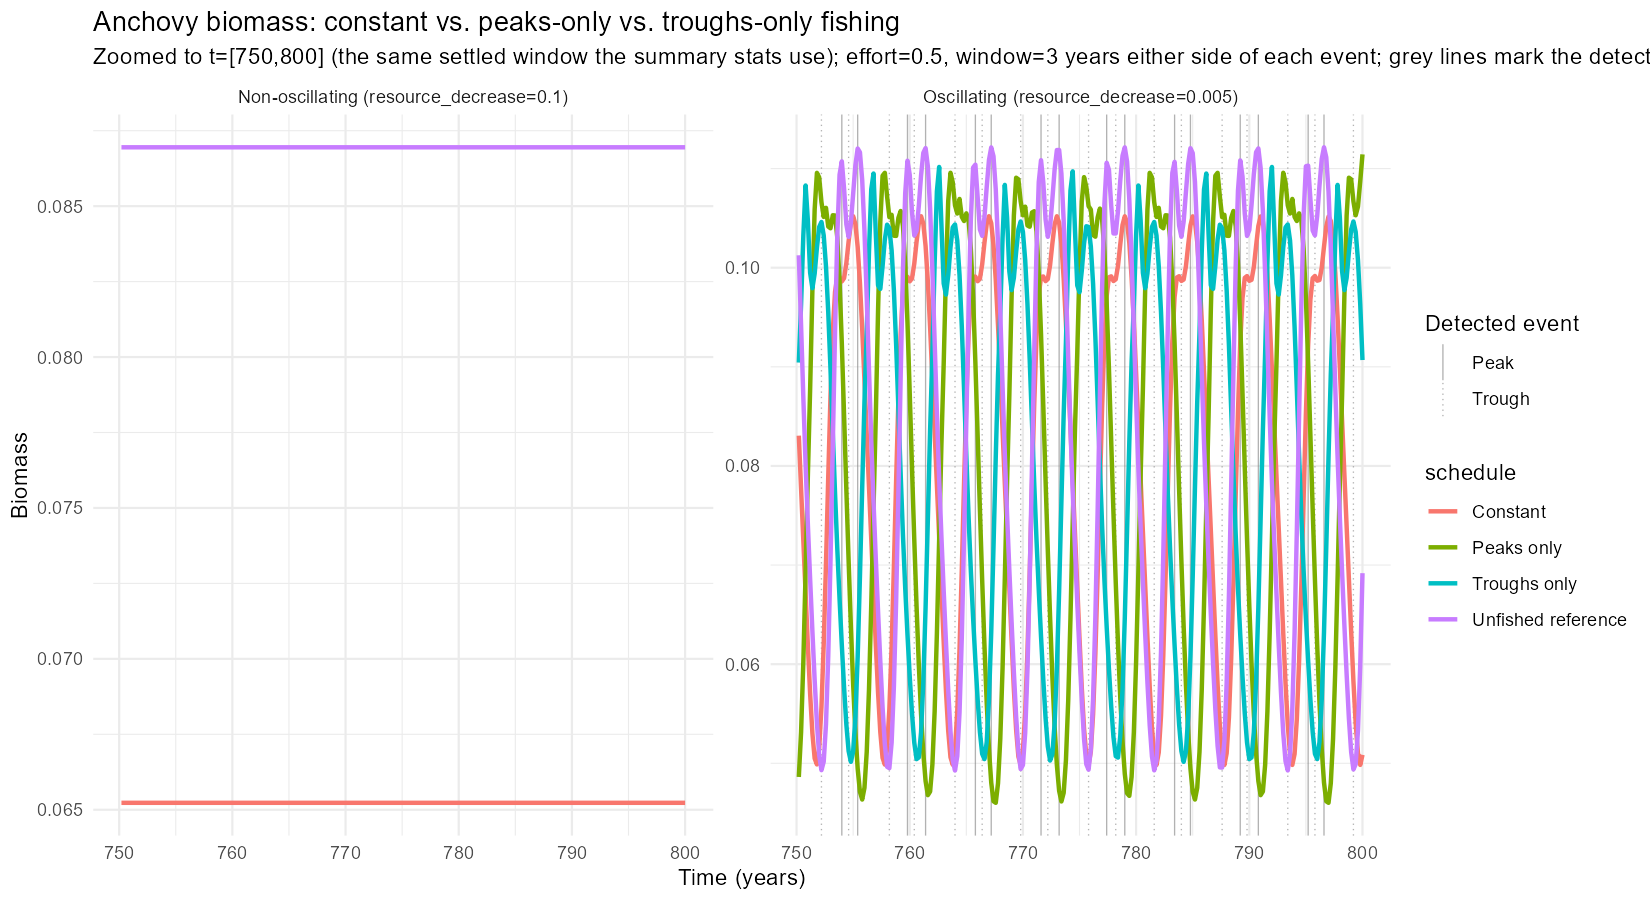

The table this chart was drawn from, first rows:
time, biomass, schedule, regime
500, 0.05907, Unfished reference, Oscillating (resource_decrease=0.005)
500.2, 0.06821, Unfished reference, Oscillating (resource_decrease=0.005)
500.4, 0.07941, Unfished reference, Oscillating (resource_decrease=0.005)
500.6, 0.0911, Unfished reference, Oscillating (resource_decrease=0.005)
500.8, 0.1014, Unfished reference, Oscillating (resource_decrease=0.005)
501, 0.1084, Unfished reference, Oscillating (resource_decrease=0.005)
501.2, 0.1109, Unfished reference, Oscillating (resource_decrease=0.005)
501.4, 0.1088, Unfished reference, Oscillating (resource_decrease=0.005)
501.6, 0.105, Unfished reference, Oscillating (resource_decrease=0.005)
501.8, 0.1031, Unfished reference, Oscillating (resource_decrease=0.005)
502, 0.104, Unfished reference, Oscillating (resource_decrease=0.005)
502.2, 0.1068, Unfished reference, Oscillating (resource_decrease=0.005)
502.4, 0.1098, Unfished reference, Oscillating (resource_decrease=0.005)
502.6, 0.1118, Unfished reference, Oscillating (resource_decrease=0.005)
502.8, 0.1119, Unfished reference, Oscillating (resource_decrease=0.005)
503, 0.1097, Unfished reference, Oscillating (resource_decrease=0.005)
503.2, 0.105, Unfished reference, Oscillating (resource_decrease=0.005)
503.4, 0.09855, Unfished reference, Oscillating (resource_decrease=0.005)
503.6, 0.09126, Unfished reference, Oscillating (resource_decrease=0.005)
503.8, 0.08412, Unfished reference, Oscillating (resource_decrease=0.005)
504, 0.07766, Unfished reference, Oscillating (resource_decrease=0.005)
504.2, 0.07187, Unfished reference, Oscillating (resource_decrease=0.005)
504.4, 0.06648, Unfished reference, Oscillating (resource_decrease=0.005)
504.6, 0.06134, Unfished reference, Oscillating (resource_decrease=0.005)
504.8, 0.05658, Unfished reference, Oscillating (resource_decrease=0.005)
505, 0.05261, Unfished reference, Oscillating (resource_decrease=0.005)
505.2, 0.04998, Unfished reference, Oscillating (resource_decrease=0.005)
505.4, 0.04933, Unfished reference, Oscillating (resource_decrease=0.005)
505.6, 0.05128, Unfished reference, Oscillating (resource_decrease=0.005)
505.8, 0.05627, Unfished reference, Oscillating (resource_decrease=0.005)
506, 0.06433, Unfished reference, Oscillating (resource_decrease=0.005)
506.2, 0.07488, Unfished reference, Oscillating (resource_decrease=0.005)
506.4, 0.0866, Unfished reference, Oscillating (resource_decrease=0.005)
506.6, 0.09767, Unfished reference, Oscillating (resource_decrease=0.005)
506.8, 0.1062, Unfished reference, Oscillating (resource_decrease=0.005)
507, 0.1105, Unfished reference, Oscillating (resource_decrease=0.005)
507.2, 0.11, Unfished reference, Oscillating (resource_decrease=0.005)
507.4, 0.1064, Unfished reference, Oscillating (resource_decrease=0.005)
507.6, 0.1035, Unfished reference, Oscillating (resource_decrease=0.005)
507.8, 0.1034, Unfished reference, Oscillating (resource_decrease=0.005)
508, 0.1056, Unfished reference, Oscillating (resource_decrease=0.005)
508.2, 0.1087, Unfished reference, Oscillating (resource_decrease=0.005)
508.4, 0.1112, Unfished reference, Oscillating (resource_decrease=0.005)
508.6, 0.1121, Unfished reference, Oscillating (resource_decrease=0.005)
508.8, 0.1108, Unfished reference, Oscillating (resource_decrease=0.005)
509, 0.1071, Unfished reference, Oscillating (resource_decrease=0.005)
509.2, 0.1012, Unfished reference, Oscillating (resource_decrease=0.005)
509.4, 0.09413, Unfished reference, Oscillating (resource_decrease=0.005)
509.6, 0.08684, Unfished reference, Oscillating (resource_decrease=0.005)
509.8, 0.08009, Unfished reference, Oscillating (resource_decrease=0.005)
510, 0.07406, Unfished reference, Oscillating (resource_decrease=0.005)
510.2, 0.06855, Unfished reference, Oscillating (resource_decrease=0.005)
510.4, 0.06331, Unfished reference, Oscillating (resource_decrease=0.005)
510.6, 0.05837, Unfished reference, Oscillating (resource_decrease=0.005)
510.8, 0.05403, Unfished reference, Oscillating (resource_decrease=0.005)
511, 0.0508, Unfished reference, Oscillating (resource_decrease=0.005)
511.2, 0.04931, Unfished reference, Oscillating (resource_decrease=0.005)
511.4, 0.05017, Unfished reference, Oscillating (resource_decrease=0.005)
511.6, 0.05394, Unfished reference, Oscillating (resource_decrease=0.005)
511.8, 0.06084, Unfished reference, Oscillating (resource_decrease=0.005)
... 8,946 more rows
